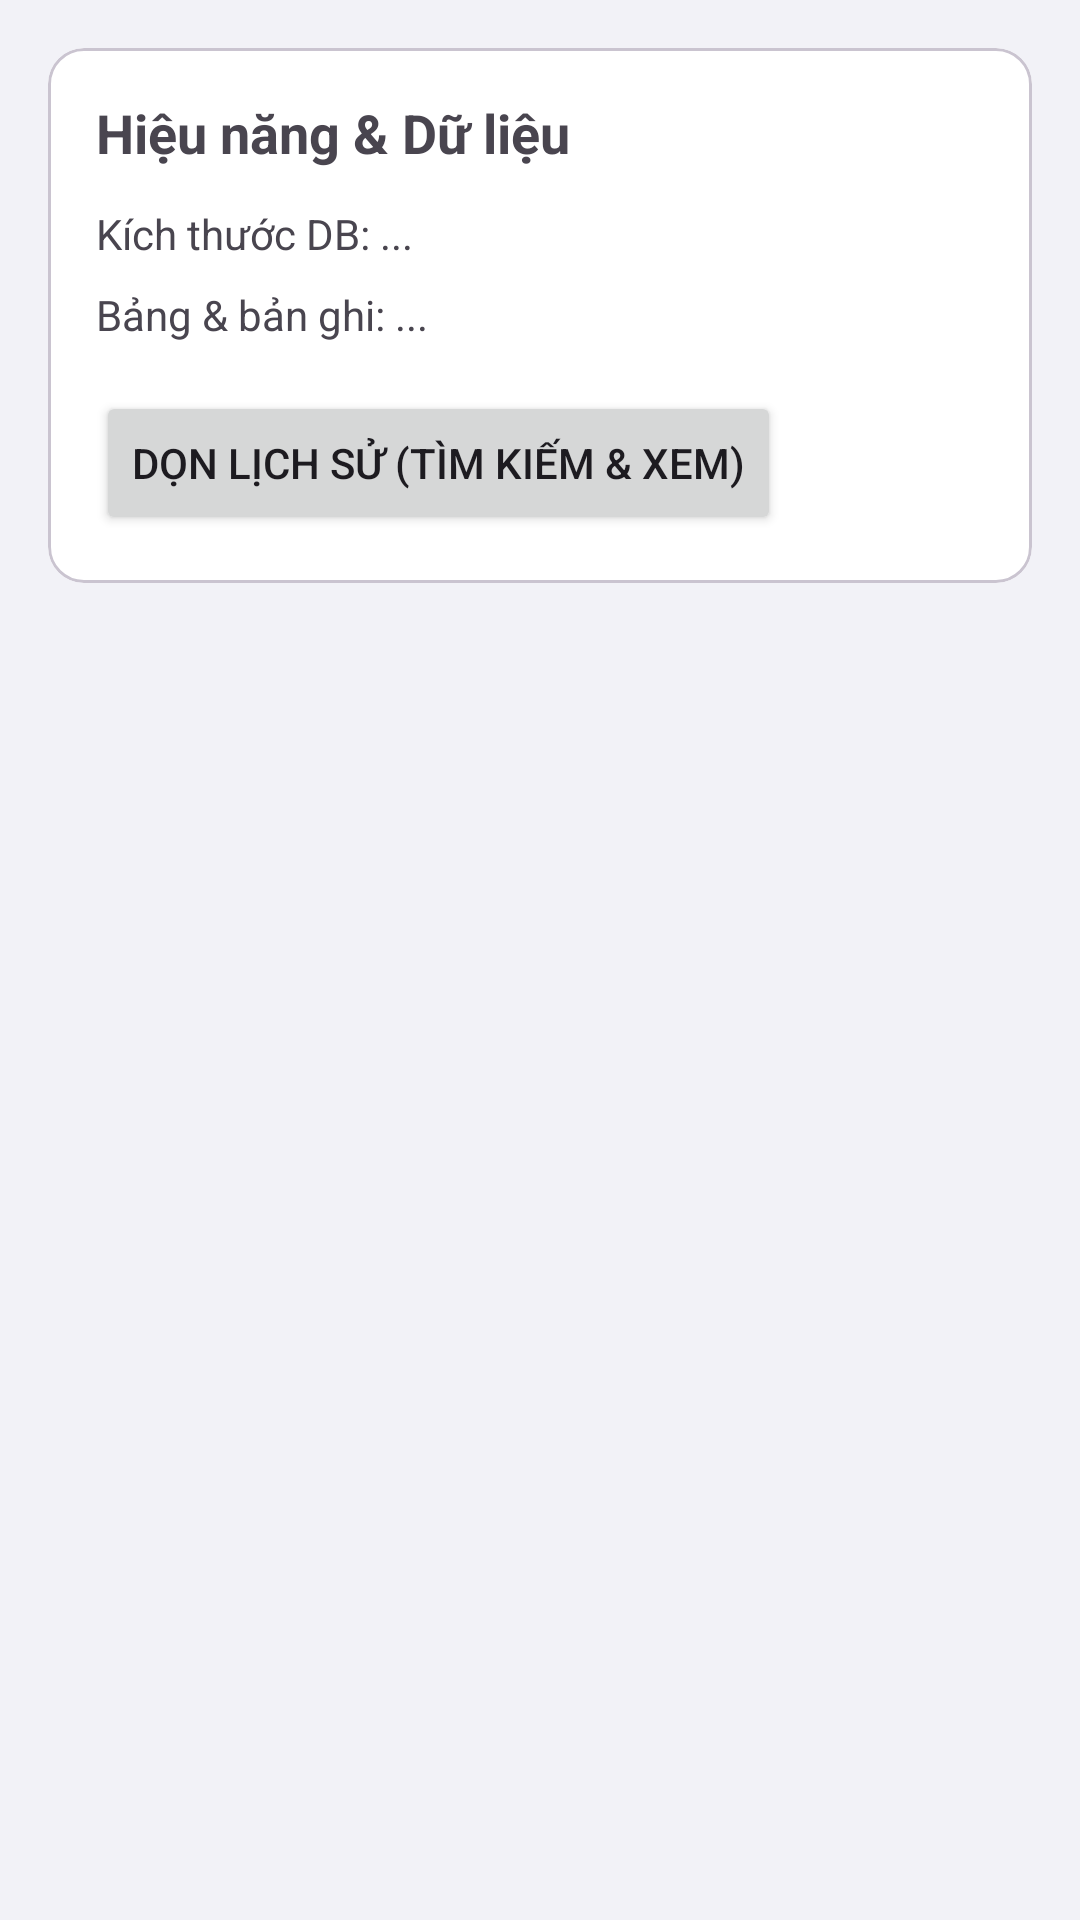

The Android layout XML behind this screen, and the referenced resources:
<!-- AndroidManifest.xml: application theme Theme.App -->
<!-- res/layout/fragment_admin_performance.xml -->
<?xml version="1.0" encoding="utf-8"?>
<ScrollView xmlns:android="http://schemas.android.com/apk/res/android"
    android:layout_width="match_parent"
    android:layout_height="match_parent"
    android:padding="16dp">

    <LinearLayout
        android:layout_width="match_parent"
        android:layout_height="wrap_content"
        android:orientation="vertical">

        <com.google.android.material.card.MaterialCardView
            android:layout_width="match_parent"
            android:layout_height="wrap_content"
            android:layout_marginBottom="12dp">

            <LinearLayout
                android:layout_width="match_parent"
                android:layout_height="wrap_content"
                android:orientation="vertical"
                android:padding="16dp">

                <TextView
                    android:layout_width="wrap_content"
                    android:layout_height="wrap_content"
                    android:text="Hiệu năng &amp; Dữ liệu"
                    android:textStyle="bold"
                    android:textSize="18sp" />

                <TextView
                    android:id="@+id/tvDbSize"
                    android:layout_width="wrap_content"
                    android:layout_height="wrap_content"
                    android:layout_marginTop="12dp"
                    android:text="Kích thước DB: ..." />

                <TextView
                    android:id="@+id/tvTablesStats"
                    android:layout_width="wrap_content"
                    android:layout_height="wrap_content"
                    android:layout_marginTop="8dp"
                    android:text="Bảng &amp; bản ghi: ..." />

                <LinearLayout
                    android:layout_width="match_parent"
                    android:layout_height="wrap_content"
                    android:orientation="horizontal"
                    android:layout_marginTop="16dp">

                    <Button
                        android:id="@+id/btnClearHistories"
                        android:layout_width="wrap_content"
                        android:layout_height="wrap_content"
                        android:text="Dọn lịch sử (tìm kiếm &amp; xem)" />

                </LinearLayout>
            </LinearLayout>
        </com.google.android.material.card.MaterialCardView>

    </LinearLayout>

</ScrollView>
<!-- resources referenced by this layout -->
<resources>
  <style name="Theme.App" parent="Base.Theme.App" />
  <style name="Base.Theme.App" parent="Theme.Material3.DayNight.NoActionBar">
          
          <item name="colorPrimary">@color/primary_blue</item>
          <item name="colorPrimaryVariant">@color/primary_blue_dark</item>
          <item name="colorOnPrimary">@color/white</item>
          
          
          <item name="android:colorBackground">@color/background_light</item>
          <item name="colorSurface">@color/card_background_light</item>
          <item name="colorOnSurface">@color/text_primary_light</item>
          
          
          <item name="android:statusBarColor">@android:color/transparent</item>
          <item name="android:windowLightStatusBar">true</item>
          
          
          <item name="android:windowTranslucentStatus">false</item>
          <item name="android:windowDrawsSystemBarBackgrounds">true</item>
      </style>
  <color name="primary_blue">#007AFF</color>
  <color name="primary_blue_dark">#0056CC</color>
  <color name="white">#FFFFFFFF</color>
  <color name="background_light">#F2F2F7</color>
  <color name="card_background_light">#FFFFFF</color>
  <color name="text_primary_light">#000000</color>
</resources>
